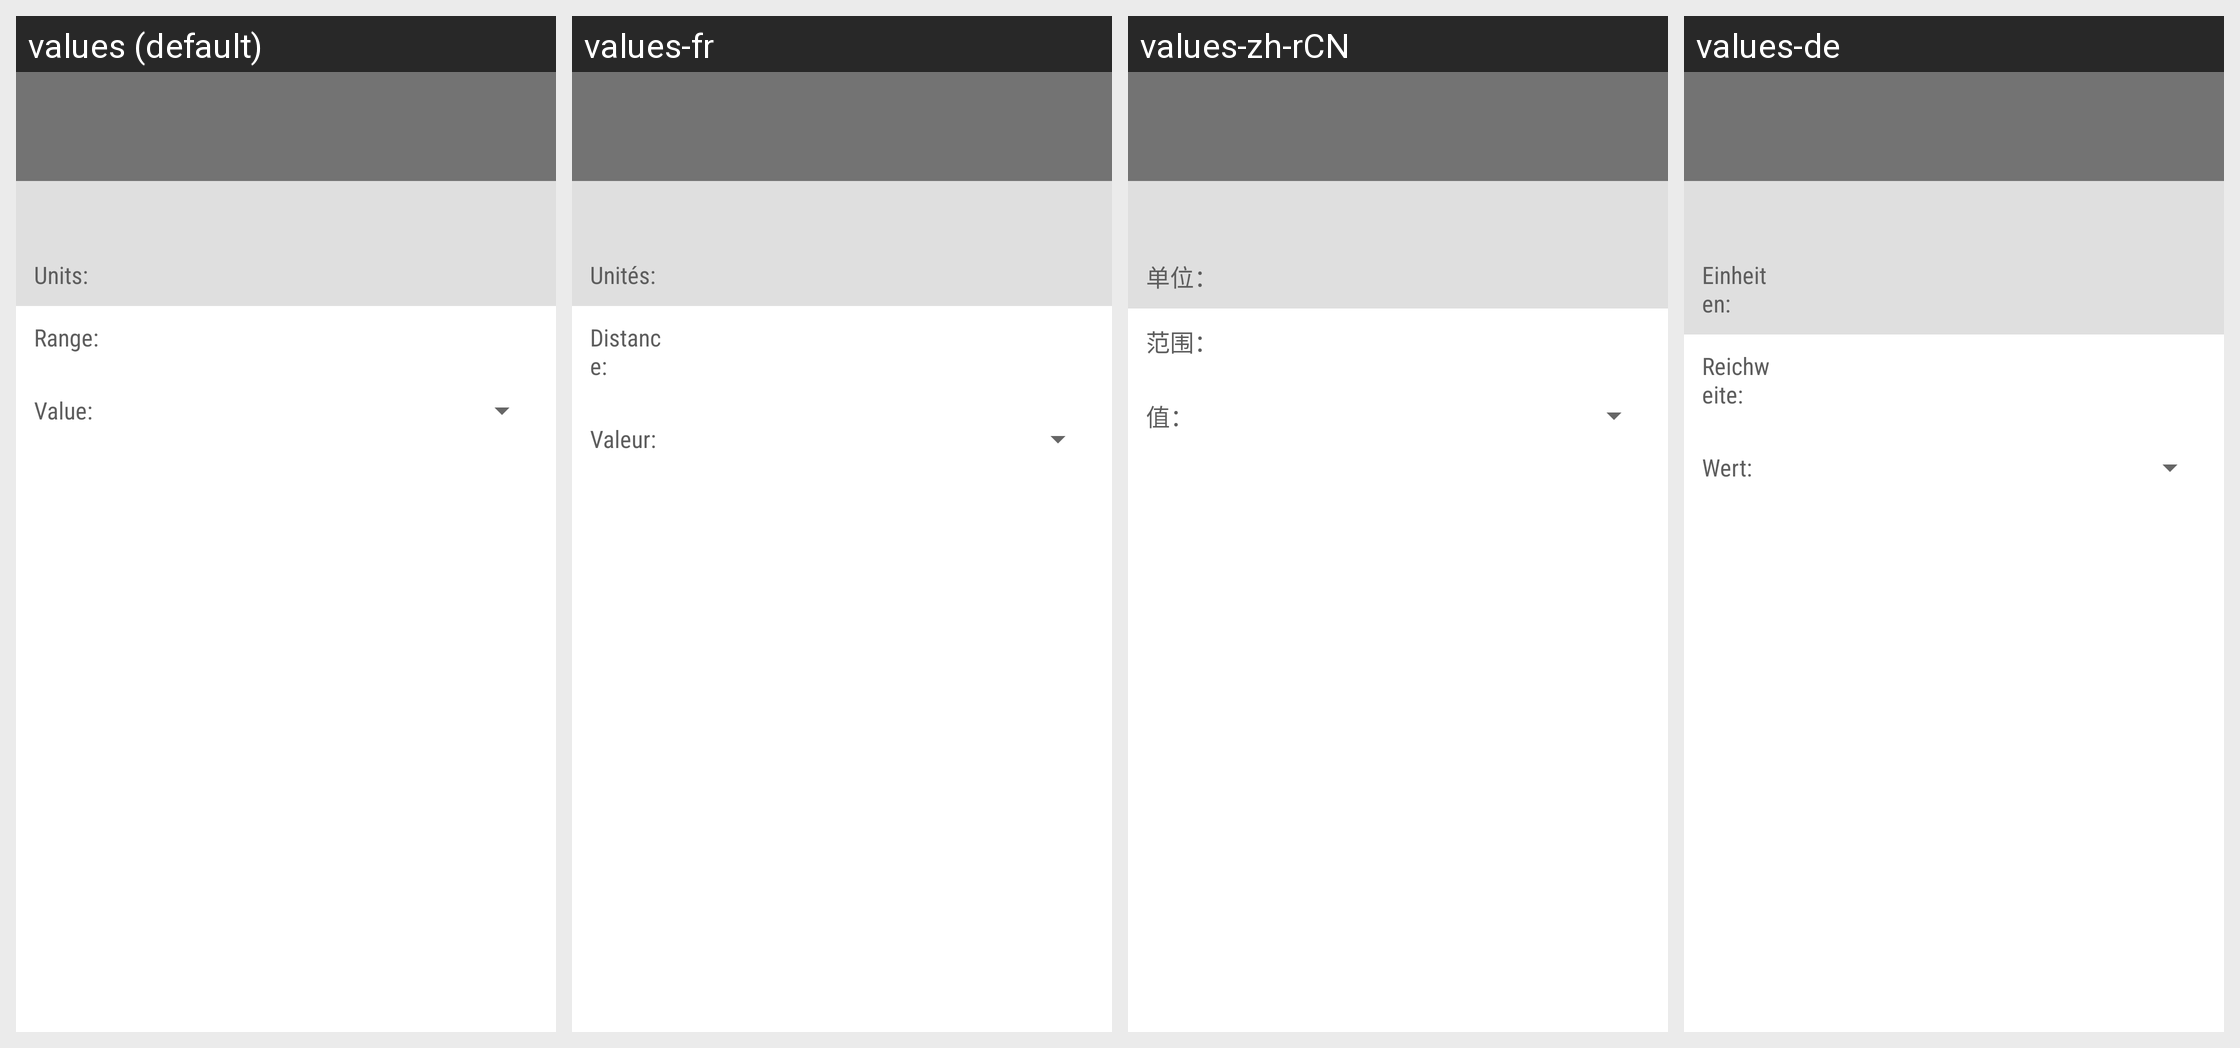

For this localized Android screen grid, give each drawn string resource with its value in every locale shown.
Android screen res/layout/fragment_parameters_info.xml rendered under 4 locales, left to right: values (default), values-fr, values-zh-rCN, values-de. Device: Nexus 5 (rendered at 1080×1920; each locale shown at half size, 540×960, under a caption strip naming it); theme CustomActionBarTheme.
Other locales in the repository, not shown: values-es, values-it, values-pt-rBR, values-ru, values-zh-rTW.
Strings drawn on this screen, with the default value and each locale's value (text and hints the layout hard-codes, and strings that could not be matched under every locale, appear in the picture but are not listed):

metadata_units
  values: Units:
  values-fr: Unités:
  values-zh-rCN: 单位：
  values-de: Einheiten:

metadata_range
  values: Range:
  values-fr: Distance:
  values-zh-rCN: 范围：
  values-de: Reichweite:

metadata_value
  values: Value:
  values-fr: Valeur:
  values-zh-rCN: 值：
  values-de: Wert:
